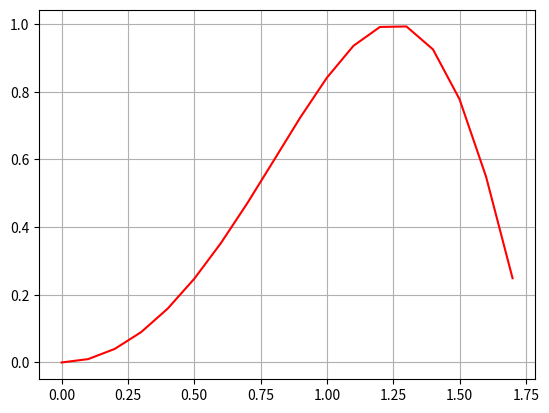

The script that saved this image:
# [redacted]
#Quiz 2
#3/11/2021

#Problems 1-3

import numpy as np
import matplotlib.pyplot as plt

def fn(x): return np.sin(x**2) #function given
def dfn(x): return 2*x*np.cos(x**2) #derivative of that function

def NewtonRaphson(f, df, x, tol = 1e-7): #define newtonRaph and give it a tolerance
    for i in range(50): #short loop
        fx = f(x)
        if fx == 0 :
            return x #if x=0 then we have root
        try: #use try exception to prevent division by 0
            dfx = df(x) #dereivative of fn
            dx = -fx/dfx #increment in x
        except ZeroDivisionError:
            print("division by 0"); return None
        x = x + dx #new x
        if abs(dx) < tol: #reached convergence
            return x
    return None

root = NewtonRaphson(fn, dfn, 0.1) #finding roots from the given values
print("root=",root)

xr = np.arange(0,1.78,0.1)
yr = fn(xr)
dyr = dfn(xr) #calculate the derivatives for the plot

plt.plot(xr,yr,'r')
plt.grid(True)

'''
plt.plot(xr,dyr,'b')
plt.xlabel("x")
plt.ylabel("y")
plt.legend(['fn','derivative'])
'''